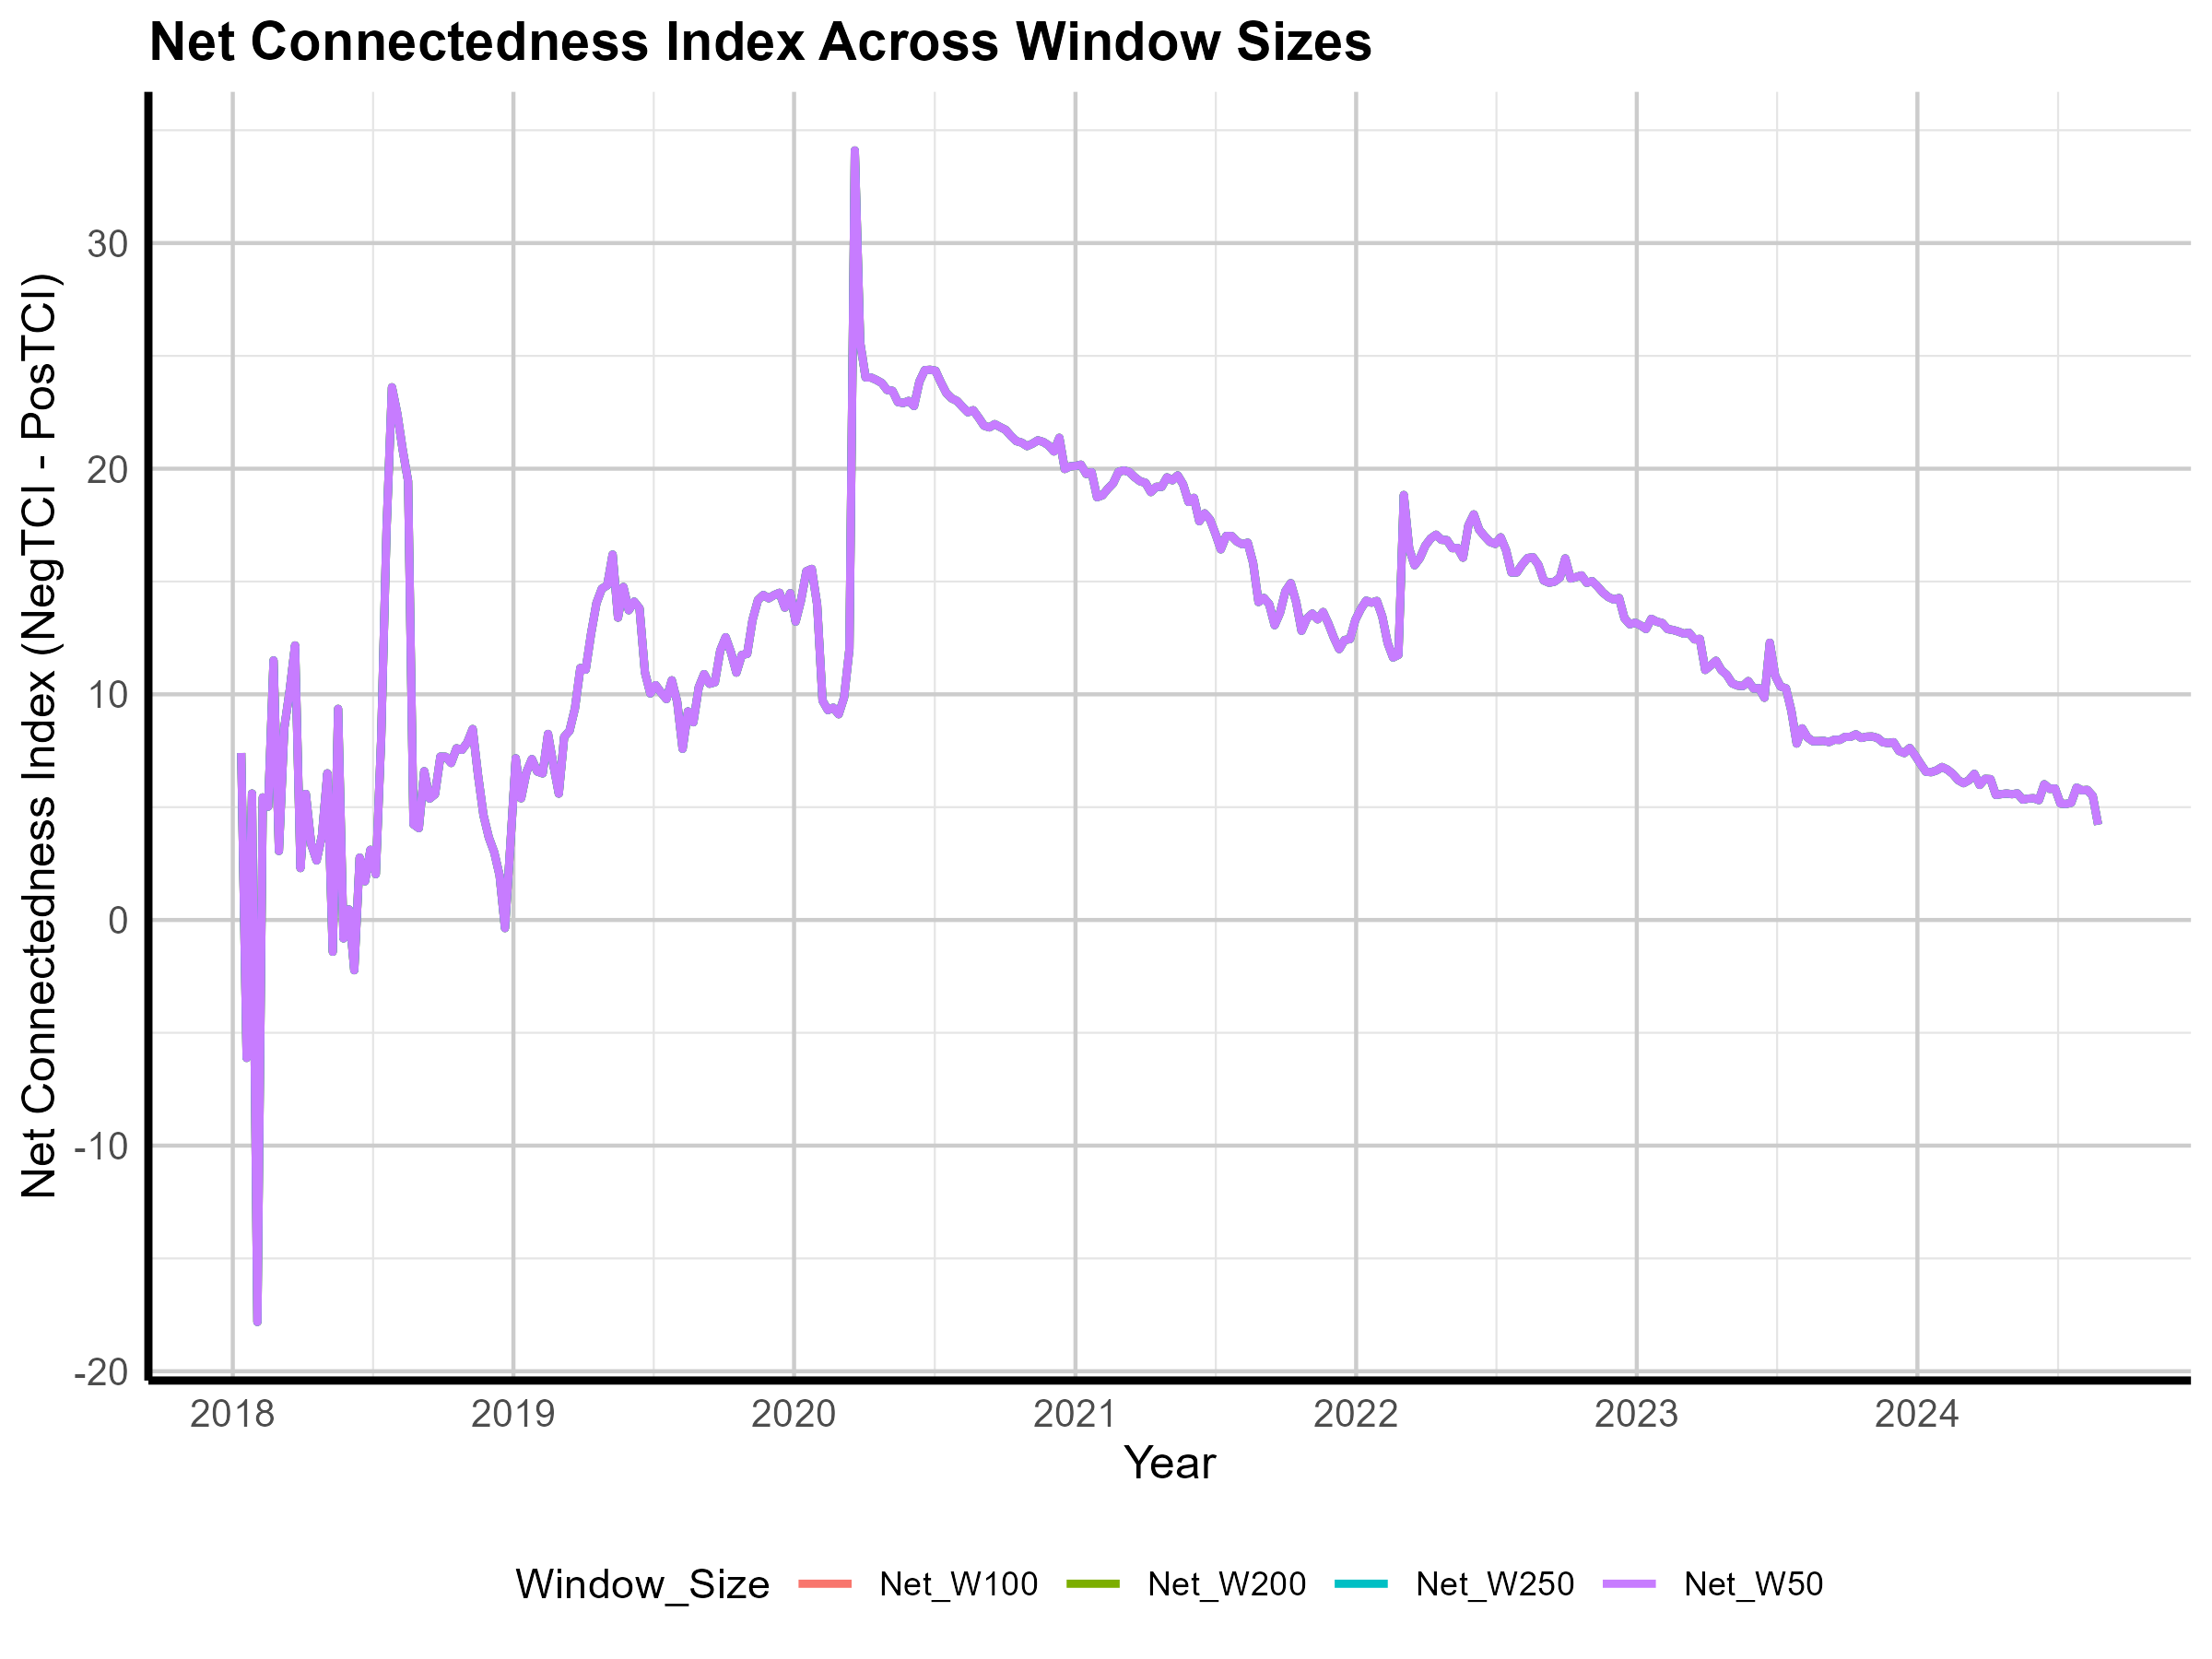

The file beside this chart, header and first rows:
Date, Net_W50, Net_W100, Net_W200, Net_W250
2018-01-12, 7.399, 7.399, 7.399, 7.399
2018-01-19, -6.115, -6.115, -6.115, -6.115
2018-01-26, 5.605, 5.605, 5.605, 5.605
2018-02-02, -17.82, -17.82, -17.82, -17.82
2018-02-09, 5.431, 5.431, 5.431, 5.431
2018-02-16, 5.022, 5.022, 5.022, 5.022
2018-02-23, 11.5, 11.5, 11.5, 11.5
2018-03-02, 3.057, 3.057, 3.057, 3.057
2018-03-09, 8.512, 8.512, 8.512, 8.512
2018-03-16, 10.17, 10.17, 10.17, 10.17
2018-03-23, 12.17, 12.17, 12.17, 12.17
2018-03-30, 2.302, 2.302, 2.302, 2.302
2018-04-06, 5.586, 5.586, 5.586, 5.586
2018-04-13, 3.357, 3.357, 3.357, 3.357
2018-04-20, 2.636, 2.636, 2.636, 2.636
2018-04-27, 3.752, 3.752, 3.752, 3.752
2018-05-04, 6.5, 6.5, 6.5, 6.5
2018-05-11, -1.409, -1.409, -1.409, -1.409
2018-05-18, 9.357, 9.357, 9.357, 9.357
2018-05-25, -0.8167, -0.8167, -0.8167, -0.8167
2018-06-01, 0.4669, 0.4669, 0.4669, 0.4669
2018-06-08, -2.229, -2.229, -2.229, -2.229
2018-06-15, 2.764, 2.764, 2.764, 2.764
2018-06-22, 1.714, 1.714, 1.714, 1.714
2018-06-29, 3.11, 3.11, 3.11, 3.11
2018-07-06, 2.03, 2.03, 2.03, 2.03
2018-07-13, 8.056, 8.056, 8.056, 8.056
2018-07-20, 17.35, 17.35, 17.35, 17.35
2018-07-27, 23.61, 23.61, 23.61, 23.61
2018-08-03, 22.43, 22.43, 22.43, 22.43
2018-08-10, 20.83, 20.83, 20.83, 20.83
2018-08-17, 19.45, 19.45, 19.45, 19.45
2018-08-24, 4.241, 4.241, 4.241, 4.241
2018-08-31, 4.072, 4.072, 4.072, 4.072
2018-09-07, 6.593, 6.593, 6.593, 6.593
2018-09-14, 5.38, 5.38, 5.38, 5.38
2018-09-21, 5.572, 5.572, 5.572, 5.572
2018-09-28, 7.239, 7.239, 7.239, 7.239
2018-10-05, 7.232, 7.232, 7.232, 7.232
2018-10-12, 6.956, 6.956, 6.956, 6.956
2018-10-19, 7.607, 7.607, 7.607, 7.607
2018-10-26, 7.539, 7.539, 7.539, 7.539
2018-11-02, 7.864, 7.864, 7.864, 7.864
2018-11-09, 8.462, 8.462, 8.462, 8.462
2018-11-16, 6.41, 6.41, 6.41, 6.41
2018-11-23, 4.649, 4.649, 4.649, 4.649
2018-11-30, 3.656, 3.656, 3.656, 3.656
2018-12-07, 3.004, 3.004, 3.004, 3.004
2018-12-14, 1.973, 1.973, 1.973, 1.973
2018-12-21, -0.3605, -0.3605, -0.3605, -0.3605
2018-12-28, 3.322, 3.322, 3.322, 3.322
2019-01-04, 7.164, 7.164, 7.164, 7.164
2019-01-11, 5.393, 5.393, 5.393, 5.393
2019-01-18, 6.558, 6.558, 6.558, 6.558
2019-01-25, 7.13, 7.13, 7.13, 7.13
2019-02-01, 6.58, 6.58, 6.58, 6.58
2019-02-08, 6.496, 6.496, 6.496, 6.496
2019-02-15, 8.245, 8.245, 8.245, 8.245
2019-02-22, 6.865, 6.865, 6.865, 6.865
2019-03-01, 5.6, 5.6, 5.6, 5.6
... 286 more rows
